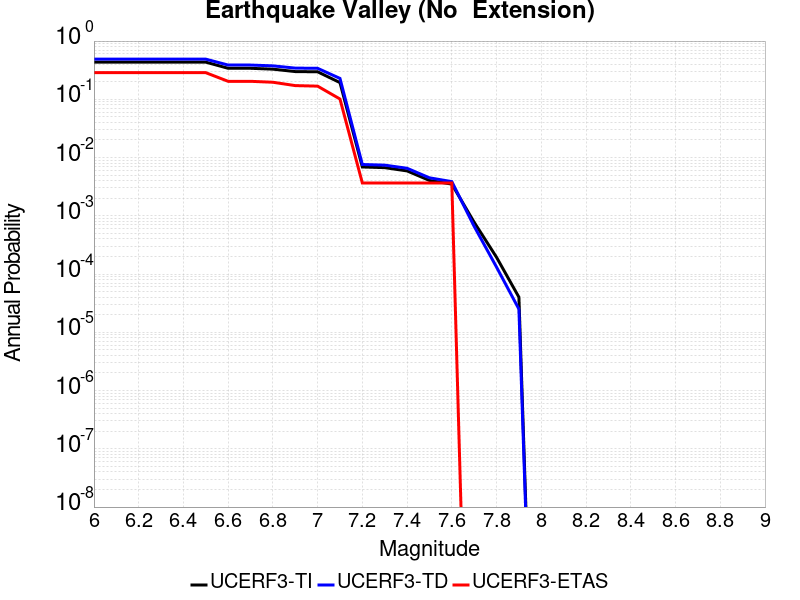

The file beside this chart, header and first rows:
Magnitude, UCERF3-TI Prob, UCERF3-TD Prob, UCERF3-ETAS Prob
6.0, 0.4346, 0.4892, 0.2866
6.1, 0.4346, 0.4892, 0.2866
6.2, 0.4346, 0.4892, 0.2866
6.3, 0.4346, 0.4892, 0.2866
6.4, 0.4346, 0.4892, 0.2866
6.5, 0.4346, 0.4892, 0.2866
6.6, 0.3407, 0.3873, 0.2037
6.7, 0.3407, 0.3873, 0.2037
6.8, 0.3294, 0.3754, 0.1963
6.9, 0.2993, 0.3433, 0.172
7.0, 0.2968, 0.3406, 0.1683
7.1, 0.1935, 0.2285, 0.1012
7.2, 0.006892, 0.007605, 0.003659
7.3, 0.006711, 0.007411, 0.003659
7.4, 0.005899, 0.006548, 0.003659
7.5, 0.00405, 0.004492, 0.003659
7.6, 0.003503, 0.003862, 0.003659
7.7, 7.750575E-4, 6.5930793E-4, 0.0
7.8, 1.9405987E-4, 1.3157353E-4, 0.0
7.9, 4.0107643E-5, 2.5019004E-5, 0.0
